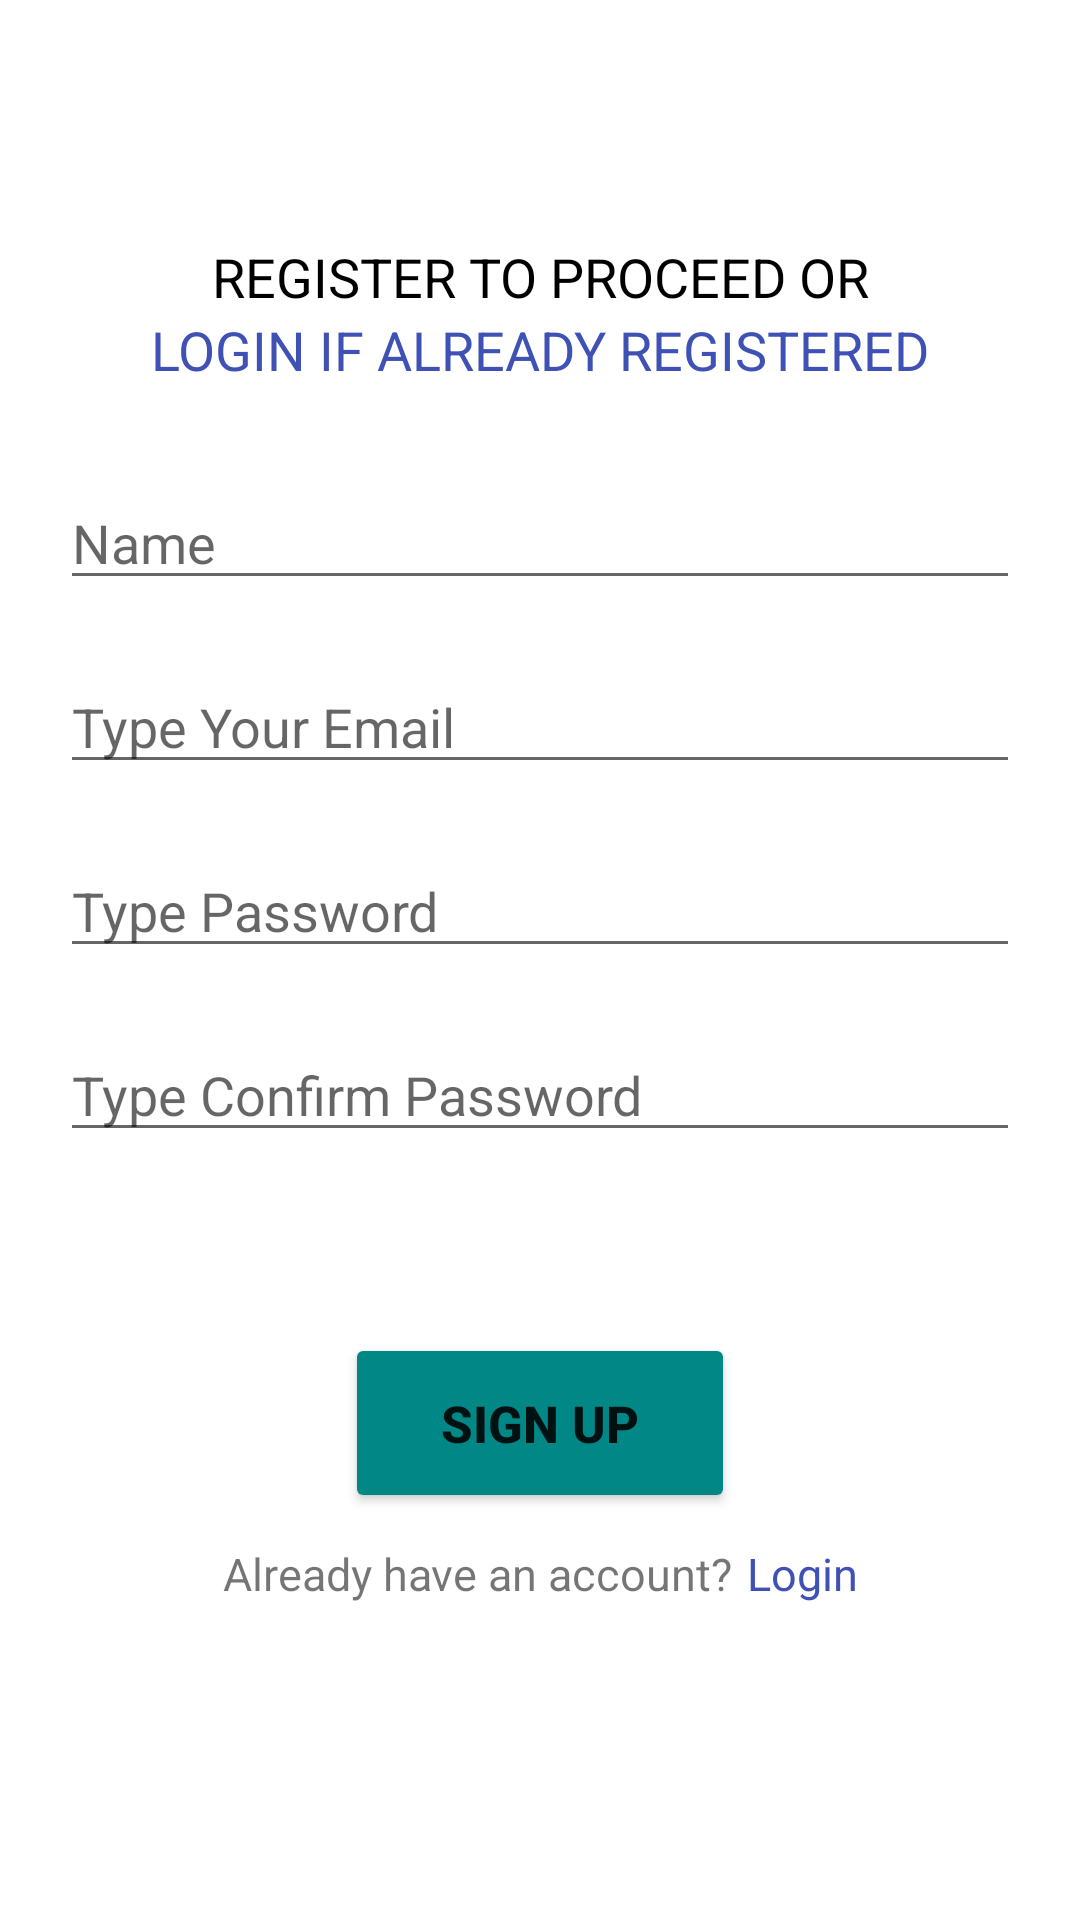

Android layout source for this screen:
<!-- AndroidManifest.xml: application theme Theme.CatMaa -->
<!-- res/layout/activity_register.xml -->
<?xml version="1.0" encoding="utf-8"?>
<LinearLayout xmlns:android="http://schemas.android.com/apk/res/android"
    xmlns:app="http://schemas.android.com/apk/res-auto"
    xmlns:tools="http://schemas.android.com/tools"
    android:layout_width="match_parent"
    android:layout_height="match_parent"
    tools:context=".RegisterActivity"
    android:orientation="vertical"
    android:padding="20dp">

    <TextView
        android:textColor="@color/black"
        android:layout_marginTop="60dp"
        android:id="@+id/textView2"
        android:layout_width="match_parent"
        android:layout_height="wrap_content"
        android:text="REGISTER TO PROCEED OR"
        android:textAlignment="center"
        android:textSize="18dp"/>

    <TextView
        android:layout_width="match_parent"
        android:layout_height="wrap_content"
        android:text="LOGIN IF ALREADY REGISTERED"
        android:textAlignment="center"
        android:textColor="#3F51B5"
        android:textSize="18dp"
        android:layout_marginBottom="30dp"
        android:onClick="toLogin"/>

    <EditText
        android:id="@+id/edtRegNama"
        android:layout_width="match_parent"
        android:layout_height="wrap_content"
        android:ems="10"
        android:inputType="textPersonName"
        android:hint="Name"
        android:layout_marginBottom="20dp"
        android:autofillHints="" />

    <EditText
        android:id="@+id/edtRegEmail"
        android:layout_width="match_parent"
        android:layout_height="wrap_content"
        android:ems="10"
        android:inputType="textEmailAddress"
        android:hint="Type Your Email"
        android:layout_marginBottom="20dp"/>

    <EditText
        android:id="@+id/edtRegPassword"
        android:layout_width="match_parent"
        android:layout_height="wrap_content"
        android:ems="10"
        android:inputType="textPassword"
        android:hint="Type Password"
        android:layout_marginBottom="20dp"/>

    <EditText
        android:id="@+id/edtRegConfirm"
        android:layout_width="match_parent"
        android:layout_height="wrap_content"
        android:ems="10"
        android:hint="Type Confirm Password"
        android:inputType="textPassword"
        android:layout_marginBottom="30dp"/>

    <androidx.constraintlayout.widget.ConstraintLayout
        android:layout_width="match_parent"
        android:layout_height="wrap_content">

        <Button
            android:id="@+id/btnReg"
            android:layout_width="130dp"
            android:layout_height="60dp"
            android:backgroundTint="@color/teal_700"
            android:text="SIGN UP"
            android:textSize="17dp"
            android:textStyle="bold"
            android:onClick="register"
            app:layout_constraintBottom_toBottomOf="parent"
            app:layout_constraintEnd_toEndOf="parent"
            app:layout_constraintStart_toStartOf="parent"
            app:layout_constraintTop_toTopOf="parent"/>

        <LinearLayout
            android:layout_width="wrap_content"
            android:layout_height="wrap_content"
            android:layout_marginTop="10dp"
            android:orientation="horizontal"
            app:layout_constraintBottom_toBottomOf="parent"
            app:layout_constraintEnd_toEndOf="parent"
            app:layout_constraintStart_toStartOf="parent"
            app:layout_constraintTop_toBottomOf="@+id/btnReg"
            app:layout_constraintVertical_bias="0.0">

            <TextView
                android:layout_width="wrap_content"
                android:layout_height="wrap_content"
                android:text="Already have an account?"
                android:textSize="15sp"
                android:layout_marginRight="5dp"/>

            <TextView
                android:layout_width="wrap_content"
                android:layout_height="wrap_content"
                android:text="Login"
                android:textColor="#3F51B5"
                android:textSize="15sp"
                android:onClick="toLogin"/>

        </LinearLayout>

    </androidx.constraintlayout.widget.ConstraintLayout>

</LinearLayout>
<!-- resources referenced by this layout -->
<resources>
  <style name="Theme.CatMaa" parent="Base.Theme.CatMaa" />
  <style name="Base.Theme.CatMaa" parent="Theme.MaterialComponents.DayNight.DarkActionBar">
          
          <item name="colorPrimary">@color/purple_500</item>
          <item name="colorPrimaryVariant">@color/purple_700</item>
          <item name="colorOnPrimary">@color/white</item>
          
          <item name="colorSecondary">@color/teal_200</item>
          <item name="colorSecondaryVariant">@color/teal_700</item>
          <item name="colorOnSecondary">@color/black</item>
          
          <item name="android:statusBarColor">?attr/colorPrimaryVariant</item>
          
          
      </style>
  <!-- not gathered from this repository: default colours our renderer supplied (Android Studio template values) -->
  <color name="purple_500">#FF6200EE</color>
  <color name="purple_700">#FF3700B3</color>
  <color name="teal_200">#FF03DAC5</color>
  <color name="teal_700">#FF018786</color>
  <color name="black">#FF000000</color>
  <color name="white">#FFFFFFFF</color>
</resources>
